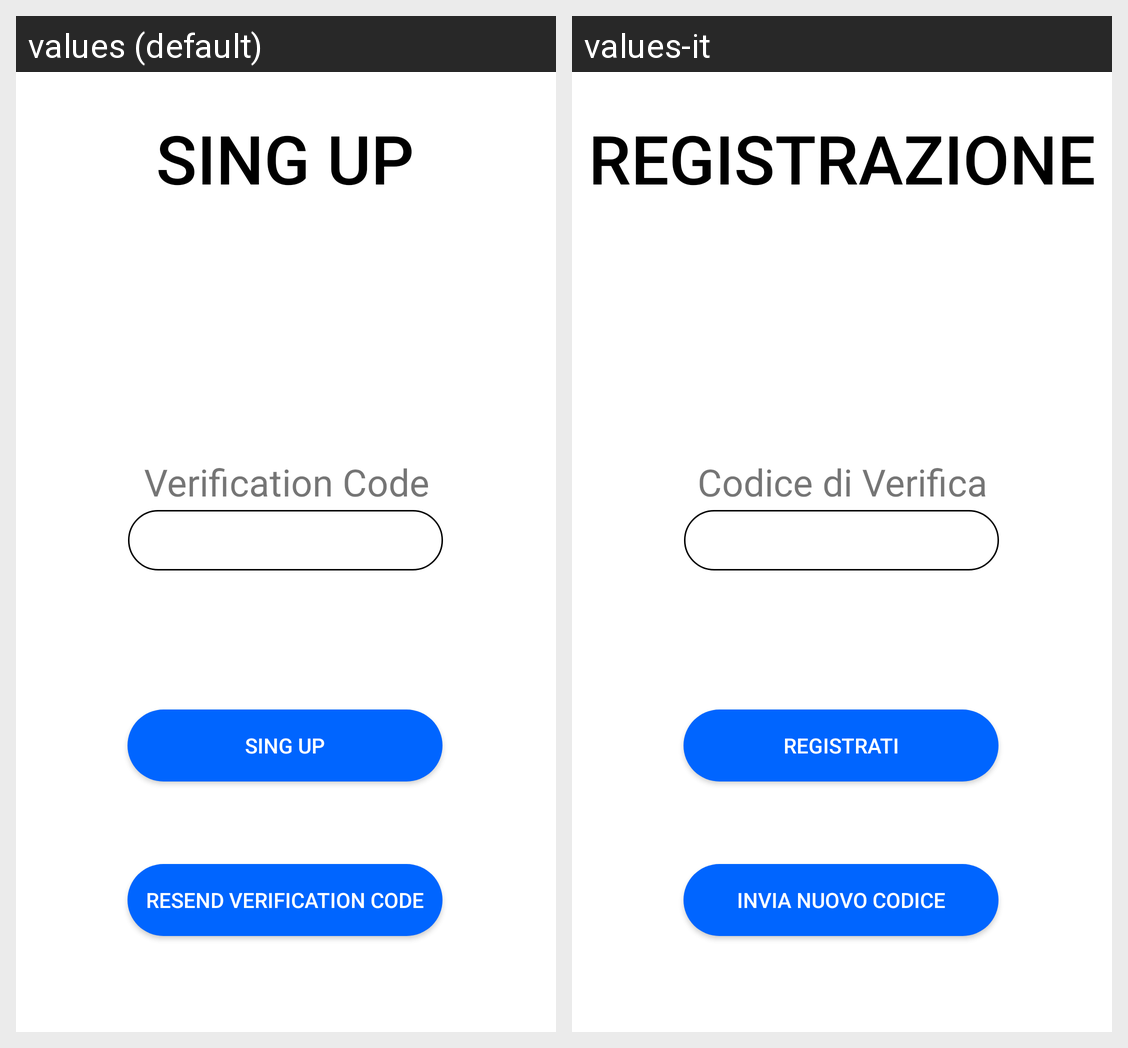

Strings drawn on this Android screen and how each of the app's shown locales translates them:
Android screen res/layout/fragment_verification_code_sing_up.xml rendered under 2 locales, left to right: values (default), values-it. Device: Nexus 5 (rendered at 1080×1920; each locale shown at half size, 540×960, under a caption strip naming it); theme Theme.CineMates20_Mobile.
Strings drawn on this screen, with the default value and each locale's value (text and hints the layout hard-codes, and strings that could not be matched under every locale, appear in the picture but are not listed):

singupLabel
  values: SING UP
  values-it: REGISTRAZIONE

verification_code
  values: Verification Code
  values-it: Codice di Verifica

singUp
  values: Sing Up
  values-it: Registrati

send_new_verification_code
  values: Resend verification code
  values-it: Invia nuovo codice
